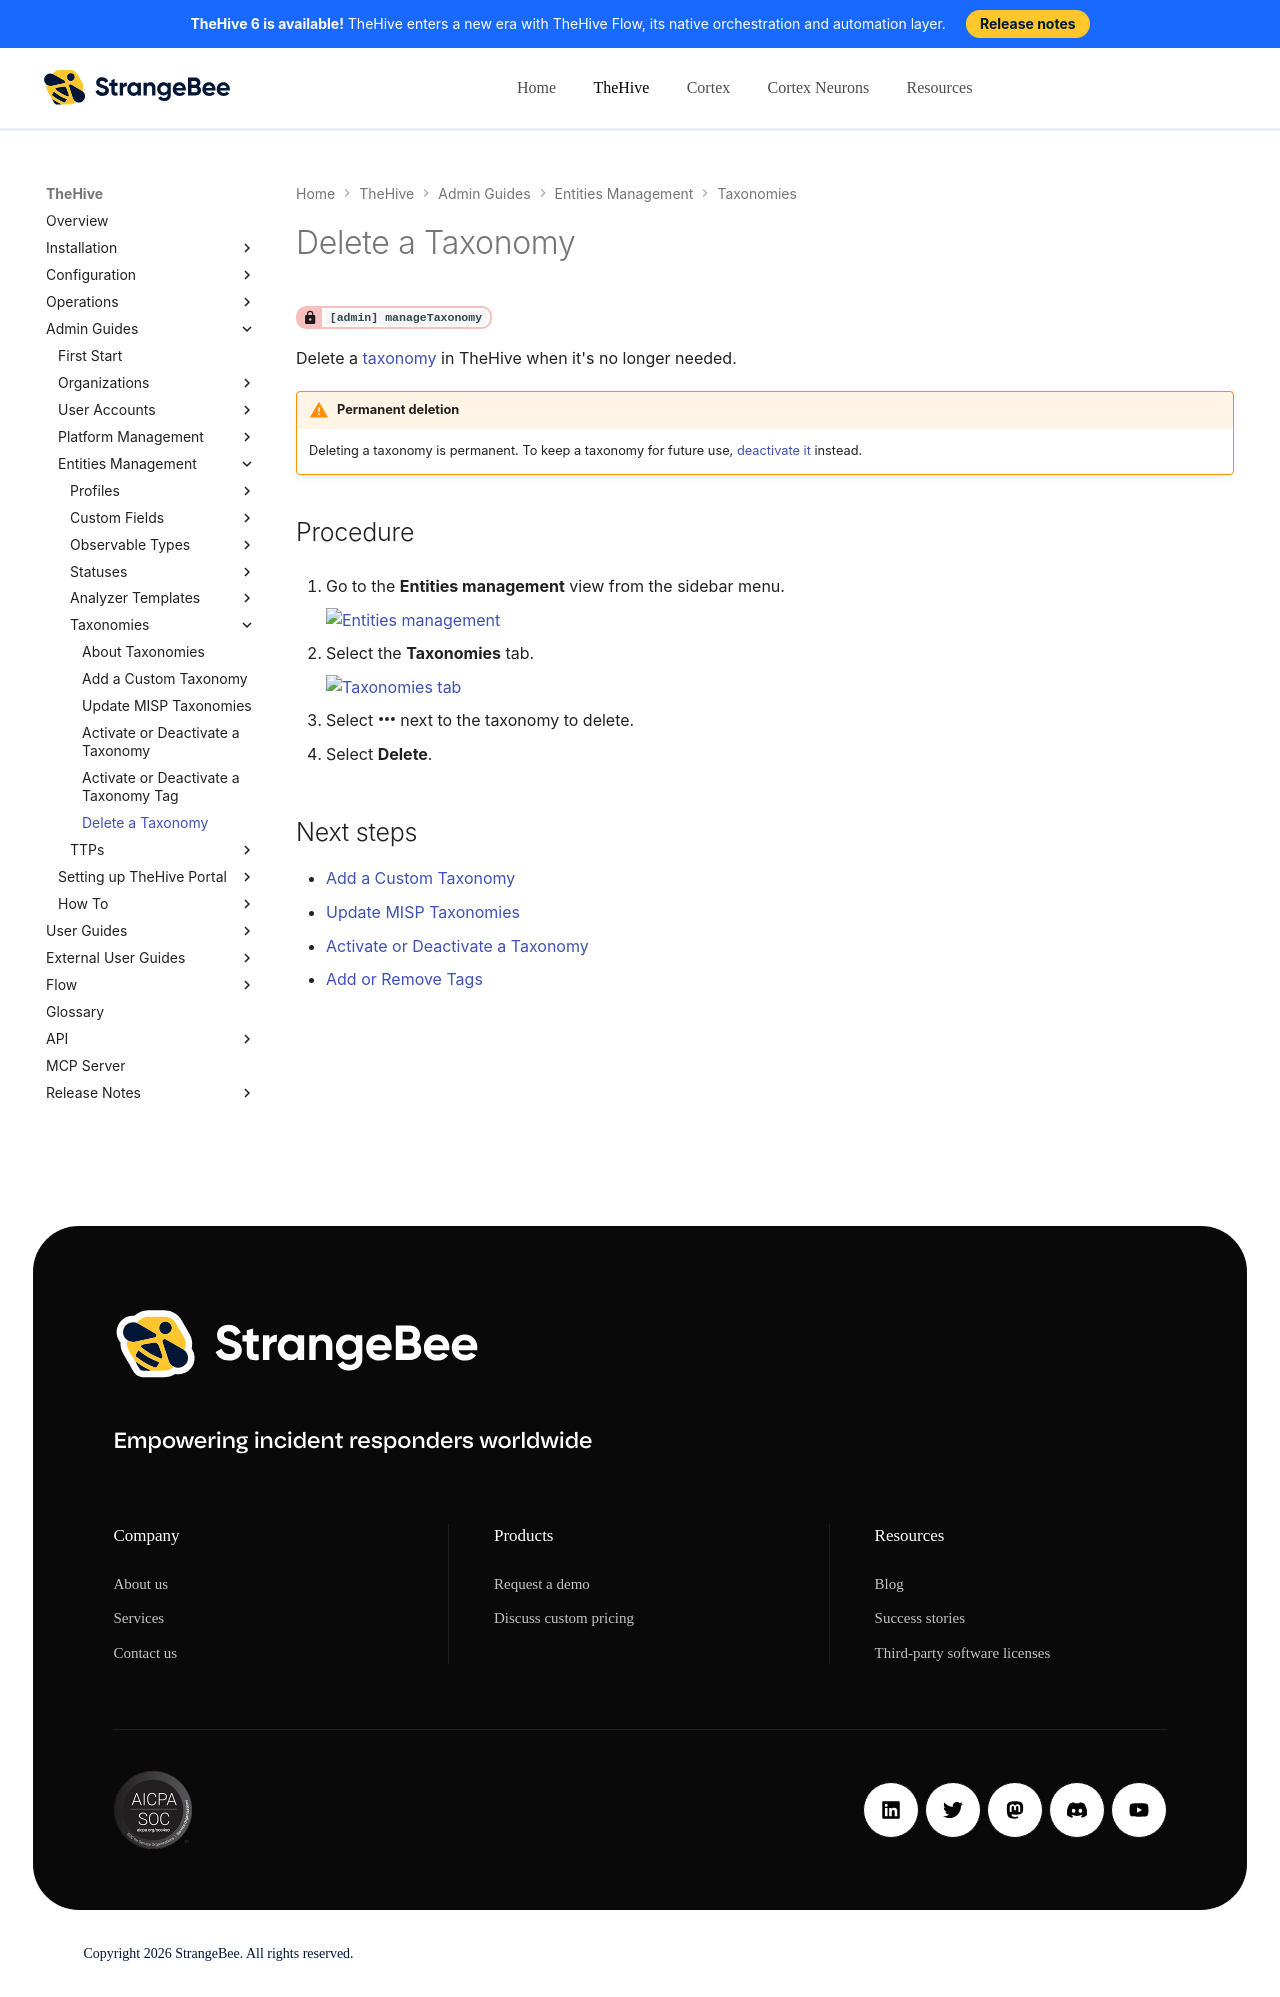

repository: StrangeBeeCorp/docs · page: thehive/administration/taxonomies/delete-a-taxonomy/index.html · generator: mkdocs

# Delete a Taxonomy

<!-- md:permission `[admin] manageTaxonomy` -->

Delete a [taxonomy](about-taxonomies.md) in TheHive when it's no longer needed.

!!! warning "Permanent deletion"
    Deleting a taxonomy is permanent. To keep a taxonomy for future use, [deactivate it](activate-deactivate-a-taxonomy.md) instead.

<h2>Procedure</h2>

1. {% include-markdown "includes/entities-management-view-go-to.md" %}

2. {% include-markdown "includes/taxonomies-tab-go-to.md" %}

3. Select :fontawesome-solid-ellipsis: next to the taxonomy to delete.

4. Select **Delete**.

<h2>Next steps</h2>

* [Add a Custom Taxonomy](add-a-custom-taxonomy.md)
* [Update MISP Taxonomies](update-misp-taxonomies.md)
* [Activate or Deactivate a Taxonomy](activate-deactivate-a-taxonomy.md)
* [Add or Remove Tags](../../user-guides/analyst-corner/cases/tags/add-remove-tags.md)
